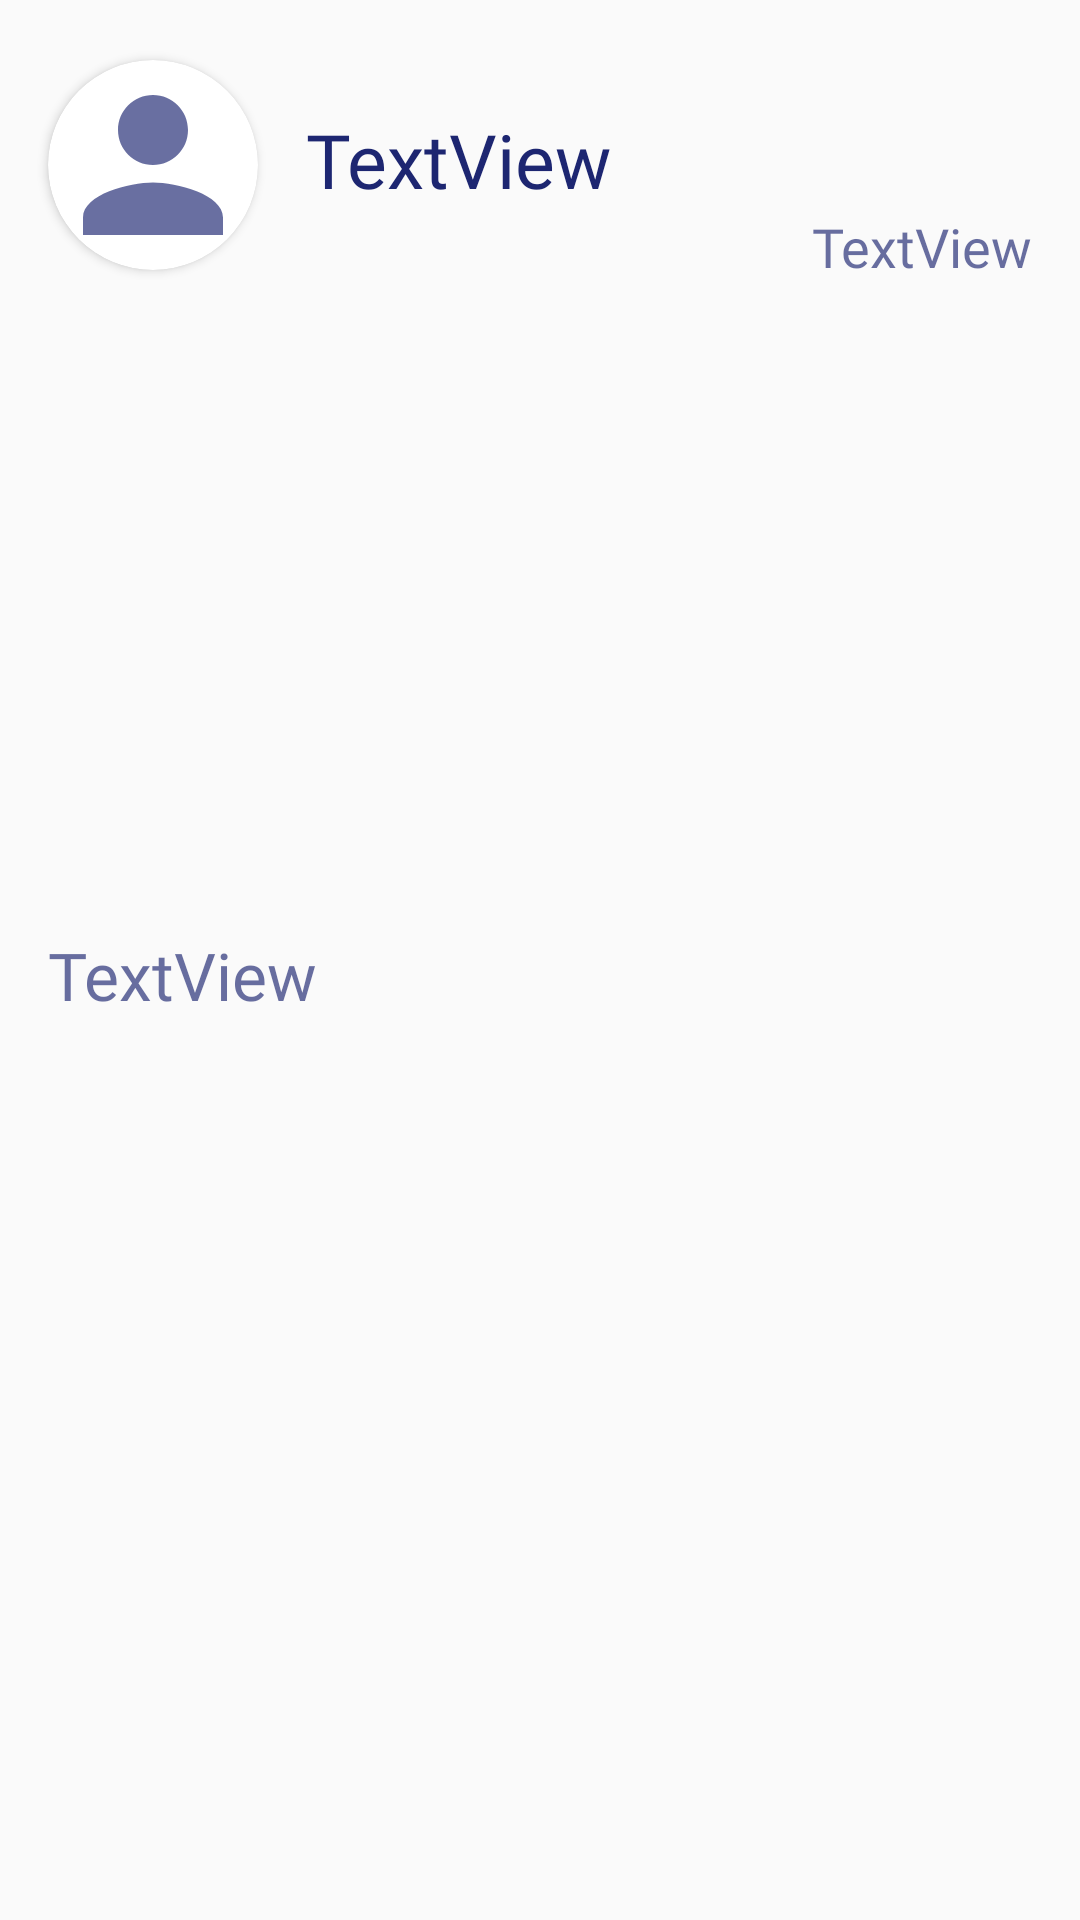

Produce the Android XML layout that renders to this screen, including the resource entries it uses.
<!-- AndroidManifest.xml: application theme AppTheme -->
<!-- res/layout/list_element_profilo.xml -->
<?xml version="1.0" encoding="utf-8"?>
<android.support.v7.widget.LinearLayoutCompat xmlns:android="http://schemas.android.com/apk/res/android"
    xmlns:app="http://schemas.android.com/apk/res-auto"
    xmlns:tools="http://schemas.android.com/tools"
    android:layout_width="match_parent"
    android:layout_height="wrap_content"
    tools:context=".MainActivity"
    >
    <android.support.constraint.ConstraintLayout
        android:layout_width="match_parent"
        android:layout_height="wrap_content"
        >

        <android.support.v7.widget.CardView
            android:id="@+id/view2"
            android:layout_width="70dp"
            android:layout_height="70dp"
            android:layout_centerHorizontal="true"
            android:layout_marginStart="16dp"
            android:layout_marginTop="16dp"
            android:layout_marginEnd="8dp"
            android:layout_marginBottom="8dp"
            android:elevation="12dp"
            android:innerRadius="0dp"
            android:shape="ring"
            android:thicknessRatio="1.9"
            app:cardCornerRadius="35dp"
            app:layout_constraintBottom_toTopOf="@+id/imagePost"
            app:layout_constraintEnd_toEndOf="parent"
            app:layout_constraintHorizontal_bias="0.0"
            app:layout_constraintStart_toStartOf="parent"
            app:layout_constraintTop_toTopOf="parent">

            <ImageView
                android:id="@+id/imgUtentePostBacheca"
                android:layout_width="match_parent"
                android:layout_height="match_parent"
                app:layout_constraintBottom_toBottomOf="parent"
                app:layout_constraintEnd_toEndOf="parent"
                app:layout_constraintHorizontal_bias="0.0"
                app:layout_constraintStart_toStartOf="parent"
                app:layout_constraintTop_toTopOf="parent"
                app:layout_constraintVertical_bias="0.0"
                android:background="@drawable/ic_person_blue_24dp"
                tools:srcCompat="@tools:sample/avatars" />
        </android.support.v7.widget.CardView>

        <ImageView
            android:id="@+id/imagePost"
            android:layout_width="350dp"
            android:layout_height="180dp"
            android:layout_marginStart="16dp"
            android:layout_marginTop="8dp"
            android:layout_marginEnd="16dp"
            android:layout_marginBottom="8dp"
            app:layout_constraintBottom_toTopOf="@+id/msgPost"
            app:layout_constraintEnd_toEndOf="parent"
            app:layout_constraintStart_toStartOf="parent"
            app:layout_constraintTop_toBottomOf="@+id/view2"
            tools:srcCompat="@tools:sample/avatars" />

        <TextView
            android:id="@+id/userPost"
            android:layout_width="166dp"
            android:layout_height="wrap_content"
            android:layout_marginStart="16dp"
            android:layout_marginTop="16dp"
            android:layout_marginEnd="16dp"
            android:backgroundTint="@color/colorAccent"
            android:fontFamily="@font/tcm"
            android:scaleType="centerInside"
            android:text="TextView"
            android:textColor="@color/colorButtonBlue"
            android:textSize="25sp"
            app:layout_constraintBottom_toBottomOf="@+id/view2"
            app:layout_constraintEnd_toEndOf="parent"
            app:layout_constraintHorizontal_bias="0.0"
            app:layout_constraintStart_toEndOf="@+id/view2"
            app:layout_constraintTop_toTopOf="parent" />

        <TextView
            android:id="@+id/timestampPost"
            android:layout_width="134dp"
            android:layout_height="wrap_content"
            android:layout_marginStart="8dp"
            android:layout_marginEnd="16dp"
            android:layout_marginBottom="16dp"
            android:fontFamily="@font/tcm"
            android:text="TextView"
            android:textAlignment="viewEnd"
            android:textColor="@color/colorAccent"
            android:textSize="18sp"
            app:layout_constraintBottom_toTopOf="@+id/imagePost"
            app:layout_constraintEnd_toEndOf="parent"
            app:layout_constraintHorizontal_bias="1.0"
            app:layout_constraintStart_toStartOf="parent"
            app:layout_constraintTop_toBottomOf="@+id/userPost"
            app:layout_constraintVertical_bias="1.0" />

        <TextView
            android:id="@+id/msgPost"
            android:layout_width="352dp"
            android:layout_height="wrap_content"
            android:layout_marginStart="16dp"
            android:layout_marginTop="8dp"
            android:layout_marginEnd="16dp"
            android:layout_marginBottom="16dp"
            android:fontFamily="@font/tcm"
            android:text="TextView"
            android:textColor="@color/colorAccent"
            android:textSize="22sp"
            app:layout_constraintBottom_toBottomOf="parent"
            app:layout_constraintEnd_toEndOf="parent"
            app:layout_constraintHorizontal_bias="0.0"
            app:layout_constraintStart_toStartOf="parent"
            app:layout_constraintTop_toBottomOf="@+id/imagePost" />



    </android.support.constraint.ConstraintLayout>

</android.support.v7.widget.LinearLayoutCompat>
<!-- resources referenced by this layout -->
<resources>
  <color name="colorAccent">#a91d2671</color>
  <color name="colorButtonBlue">#1D2671</color>
  <!-- drawable ic_person_blue_24dp (drawable) -->
  <vector android:height="24dp" android:tint="#a91d2671"
      android:viewportHeight="24.0" android:viewportWidth="24.0"
      android:width="24dp" xmlns:android="http://schemas.android.com/apk/res/android">
      <path android:fillColor="#FF000000" android:pathData="M12,12c2.21,0 4,-1.79 4,-4s-1.79,-4 -4,-4 -4,1.79 -4,4 1.79,4 4,4zM12,14c-2.67,0 -8,1.34 -8,4v2h16v-2c0,-2.66 -5.33,-4 -8,-4z"/>
  </vector>
  <style name="AppTheme" parent="Theme.AppCompat.Light.NoActionBar">
          
          <item name="colorPrimary">@color/colorPrimary</item>
          <item name="colorPrimaryDark">@color/colorButtonBlue</item>
          <item name="colorAccent">@color/colorAccent</item>
      </style>
  <color name="colorPrimary">#1D2671</color>
</resources>
